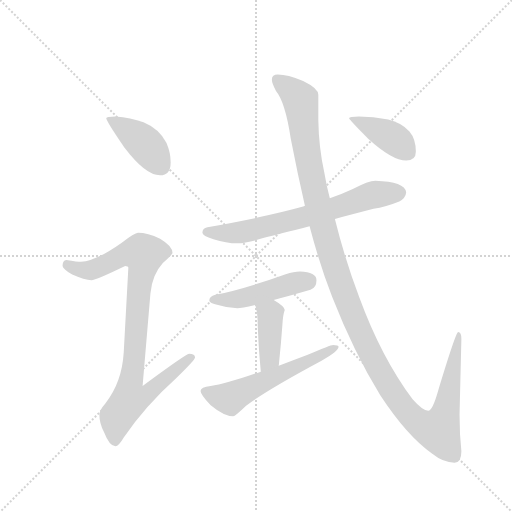
t = 0.00 s
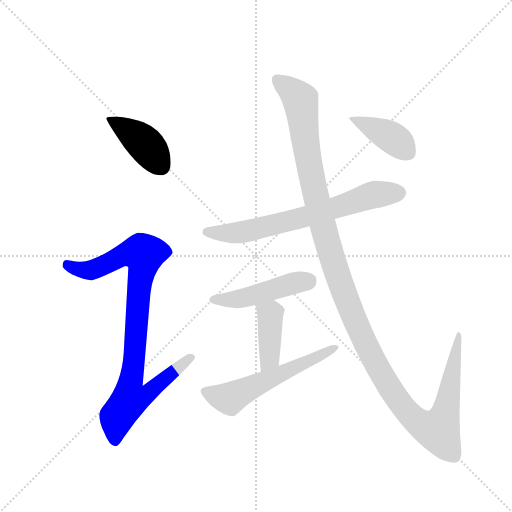
t = 1.40 s
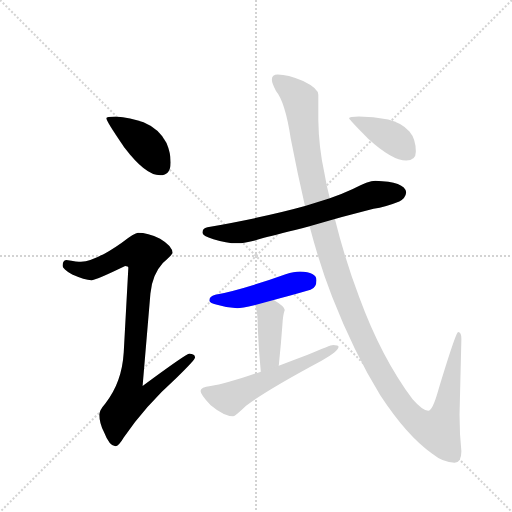
t = 2.80 s
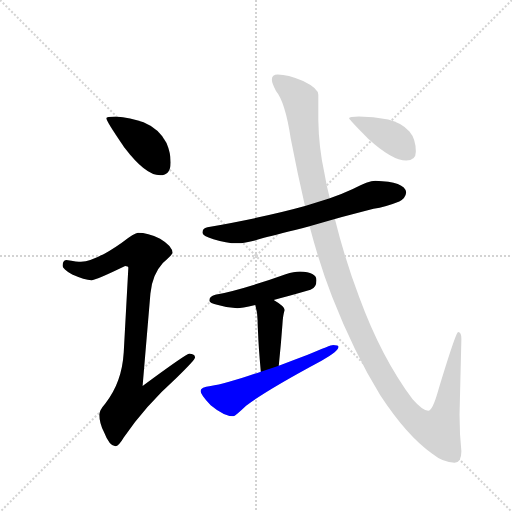
t = 4.21 s
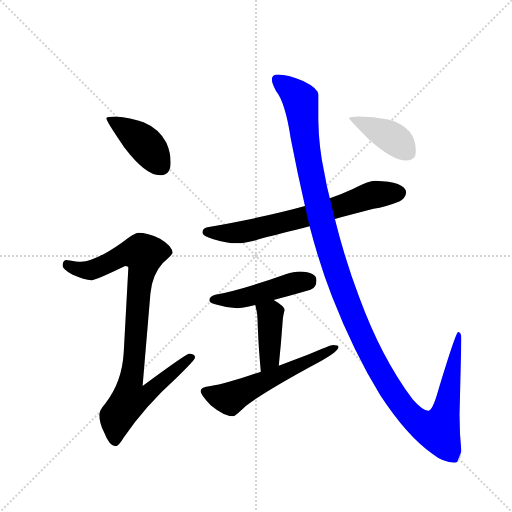
t = 5.61 s
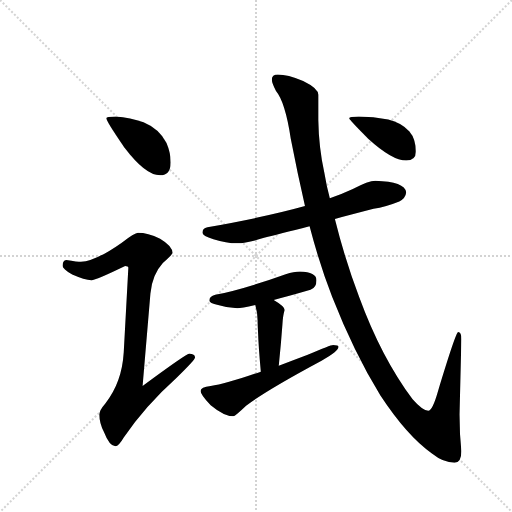
t = 7.01 s

The animated SVG that drew these frames (rendered in a browser with its animation timeline set to each time). Animation: 8 CSS @keyframes rules; one cycle of 7.01 s.

<svg version="1.1" viewBox="0 0 1024 1024" xmlns="http://www.w3.org/2000/svg">
  <g stroke="lightgray" stroke-dasharray="1,1" stroke-width="1" transform="scale(4, 4)">
    <line x1="0" y1="0" x2="256" y2="256"></line>
    <line x1="256" y1="0" x2="0" y2="256"></line>
    <line x1="128" y1="0" x2="128" y2="256"></line>
    <line x1="0" y1="128" x2="256" y2="128"></line>
  </g>
  <g transform="scale(0.92, -0.92) translate(60, -900)">
    <style type="text/css">
      
        @keyframes keyframes0 {
          from {
            stroke: blue;
            stroke-dashoffset: 412;
            stroke-width: 128;
          }
          57% {
            animation-timing-function: step-end;
            stroke: blue;
            stroke-dashoffset: 0;
            stroke-width: 128;
          }
          to {
            stroke: black;
            stroke-width: 1024;
          }
        }
        #make-me-a-hanzi-animation-0 {
          animation: keyframes0 0.5852864583333334s both;
          animation-delay: 0s;
          animation-timing-function: linear;
        }
      
        @keyframes keyframes1 {
          from {
            stroke: blue;
            stroke-dashoffset: 919;
            stroke-width: 128;
          }
          75% {
            animation-timing-function: step-end;
            stroke: blue;
            stroke-dashoffset: 0;
            stroke-width: 128;
          }
          to {
            stroke: black;
            stroke-width: 1024;
          }
        }
        #make-me-a-hanzi-animation-1 {
          animation: keyframes1 0.9978841145833334s both;
          animation-delay: 0.5852864583333334s;
          animation-timing-function: linear;
        }
      
        @keyframes keyframes2 {
          from {
            stroke: blue;
            stroke-dashoffset: 688;
            stroke-width: 128;
          }
          69% {
            animation-timing-function: step-end;
            stroke: blue;
            stroke-dashoffset: 0;
            stroke-width: 128;
          }
          to {
            stroke: black;
            stroke-width: 1024;
          }
        }
        #make-me-a-hanzi-animation-2 {
          animation: keyframes2 0.8098958333333334s both;
          animation-delay: 1.5831705729166667s;
          animation-timing-function: linear;
        }
      
        @keyframes keyframes3 {
          from {
            stroke: blue;
            stroke-dashoffset: 469;
            stroke-width: 128;
          }
          60% {
            animation-timing-function: step-end;
            stroke: blue;
            stroke-dashoffset: 0;
            stroke-width: 128;
          }
          to {
            stroke: black;
            stroke-width: 1024;
          }
        }
        #make-me-a-hanzi-animation-3 {
          animation: keyframes3 0.6316731770833334s both;
          animation-delay: 2.39306640625s;
          animation-timing-function: linear;
        }
      
        @keyframes keyframes4 {
          from {
            stroke: blue;
            stroke-dashoffset: 407;
            stroke-width: 128;
          }
          57% {
            animation-timing-function: step-end;
            stroke: blue;
            stroke-dashoffset: 0;
            stroke-width: 128;
          }
          to {
            stroke: black;
            stroke-width: 1024;
          }
        }
        #make-me-a-hanzi-animation-4 {
          animation: keyframes4 0.5812174479166666s both;
          animation-delay: 3.0247395833333335s;
          animation-timing-function: linear;
        }
      
        @keyframes keyframes5 {
          from {
            stroke: blue;
            stroke-dashoffset: 568;
            stroke-width: 128;
          }
          65% {
            animation-timing-function: step-end;
            stroke: blue;
            stroke-dashoffset: 0;
            stroke-width: 128;
          }
          to {
            stroke: black;
            stroke-width: 1024;
          }
        }
        #make-me-a-hanzi-animation-5 {
          animation: keyframes5 0.7122395833333334s both;
          animation-delay: 3.60595703125s;
          animation-timing-function: linear;
        }
      
        @keyframes keyframes6 {
          from {
            stroke: blue;
            stroke-dashoffset: 1346;
            stroke-width: 128;
          }
          81% {
            animation-timing-function: step-end;
            stroke: blue;
            stroke-dashoffset: 0;
            stroke-width: 128;
          }
          to {
            stroke: black;
            stroke-width: 1024;
          }
        }
        #make-me-a-hanzi-animation-6 {
          animation: keyframes6 1.3453776041666667s both;
          animation-delay: 4.318196614583333s;
          animation-timing-function: linear;
        }
      
        @keyframes keyframes7 {
          from {
            stroke: blue;
            stroke-dashoffset: 402;
            stroke-width: 128;
          }
          57% {
            animation-timing-function: step-end;
            stroke: blue;
            stroke-dashoffset: 0;
            stroke-width: 128;
          }
          to {
            stroke: black;
            stroke-width: 1024;
          }
        }
        #make-me-a-hanzi-animation-7 {
          animation: keyframes7 0.5771484375s both;
          animation-delay: 5.66357421875s;
          animation-timing-function: linear;
        }
      
    </style>
    
      <path d="M 191 647 Q 171 647 171 643 Q 171 637 210 580 Q 256 519 288 519 Q 311 519 311 547 Q 311 568 302 589 Q 286 620 252 634 Q 224 645 191 647 Z" fill="lightgray"></path>
    
      <path d="M 240 394 Q 233 394 204 372 Q 147 332 116 331 Q 109 331 84 335 Q 76 334 76 322 Q 76 316 97 303 Q 124 291 139 291 Q 148 291 212 322 Q 219 322 219 318 L 209 134 Q 205 68 169 23 Q 156 8 156 -1 Q 156 -20 166 -39 Q 178 -70 191 -70 Q 198 -70 209 -51 Q 255 17 324 79 Q 364 118 364 123 Q 364 131 351 131 Q 345 131 250 61 L 267 262 Q 271 303 294 328 Q 315 347 315 350 Q 315 365 288 381 Q 261 394 240 394 Z" fill="lightgray"></path>
    
      <path d="M 756 507 Q 741 507 707 489 Q 686 479 657 469 L 603 452 Q 521 429 391 406 Q 380 404 380 394 Q 380 387 404 380 Q 432 371 456 371 Q 477 371 514 383 Q 546 391 613 408 L 668 424 Q 706 434 752 446 Q 778 450 808 462 Q 822 469 823 482 Q 820 505 756 507 Z" fill="lightgray"></path>
    
      <path d="M 592 310 Q 579 310 561 304 Q 469 271 408 259 Q 395 255 395 247 Q 395 241 414 237 Q 436 230 456 230 Q 464 230 495 237 L 535 248 Q 567 256 615 270 Q 628 275 628 291 Q 628 309 592 310 Z" fill="lightgray"></path>
    
      <path d="M 495 237 Q 500 220 500 203 Q 500 194 501 177 Q 502 146 507 92 C 510 62 543 75 546 105 Q 551 153 554 195 Q 555 215 559 226 Q 559 234 535 248 C 509 263 487 266 495 237 Z" fill="lightgray"></path>
    
      <path d="M 507 92 Q 431 65 398 61 Q 376 59 376 50 Q 376 42 398 19 Q 427 -5 447 -5 Q 451 -5 475 18 Q 516 50 639 116 Q 676 136 676 146 Q 676 150 664 150 Q 659 150 609 129 Q 577 117 546 105 L 507 92 Z" fill="lightgray"></path>
    
      <path d="M 657 469 Q 650 495 645 525 Q 633 579 632 639 L 632 694 Q 632 708 599 724 Q 565 738 544 738 Q 531 738 531 727 Q 531 719 540 702 Q 560 678 572 599 Q 587 522 603 452 L 613 408 Q 635 324 662 255 Q 709 135 767 40 Q 825 -48 879 -86 Q 904 -106 928 -106 Q 943 -106 943 -81 Q 939 -44 939 -1 L 943 163 Q 943 178 936 178 Q 931 178 892 49 Q 880 7 871 7 Q 859 7 837 32 Q 769 123 721 254 Q 691 332 668 424 L 657 469 Z" fill="lightgray"></path>
    
      <path d="M 720 647 Q 699 647 699 643 Q 699 640 741 598 Q 793 551 823 551 Q 844 551 844 570 Q 844 598 830 614 Q 813 633 784 640 Q 751 647 720 647 Z" fill="lightgray"></path>
    
    
      <clipPath id="make-me-a-hanzi-clip-0">
        <path d="M 191 647 Q 171 647 171 643 Q 171 637 210 580 Q 256 519 288 519 Q 311 519 311 547 Q 311 568 302 589 Q 286 620 252 634 Q 224 645 191 647 Z"></path>
      </clipPath>
      <path clip-path="url(#make-me-a-hanzi-clip-0)" d="M 175 642 L 255 587 L 290 539" fill="none" id="make-me-a-hanzi-animation-0" stroke-dasharray="284 568" stroke-linecap="round"></path>
    
      <clipPath id="make-me-a-hanzi-clip-1">
        <path d="M 240 394 Q 233 394 204 372 Q 147 332 116 331 Q 109 331 84 335 Q 76 334 76 322 Q 76 316 97 303 Q 124 291 139 291 Q 148 291 212 322 Q 219 322 219 318 L 209 134 Q 205 68 169 23 Q 156 8 156 -1 Q 156 -20 166 -39 Q 178 -70 191 -70 Q 198 -70 209 -51 Q 255 17 324 79 Q 364 118 364 123 Q 364 131 351 131 Q 345 131 250 61 L 267 262 Q 271 303 294 328 Q 315 347 315 350 Q 315 365 288 381 Q 261 394 240 394 Z"></path>
      </clipPath>
      <path clip-path="url(#make-me-a-hanzi-clip-1)" d="M 87 324 L 112 314 L 137 313 L 209 347 L 253 347 L 224 71 L 262 68 L 271 56 L 257 41 L 221 29 L 194 -6 L 190 -60" fill="none" id="make-me-a-hanzi-animation-1" stroke-dasharray="791 1582" stroke-linecap="round"></path>
    
      <clipPath id="make-me-a-hanzi-clip-2">
        <path d="M 756 507 Q 741 507 707 489 Q 686 479 657 469 L 603 452 Q 521 429 391 406 Q 380 404 380 394 Q 380 387 404 380 Q 432 371 456 371 Q 477 371 514 383 Q 546 391 613 408 L 668 424 Q 706 434 752 446 Q 778 450 808 462 Q 822 469 823 482 Q 820 505 756 507 Z"></path>
      </clipPath>
      <path clip-path="url(#make-me-a-hanzi-clip-2)" d="M 389 395 L 483 398 L 599 426 L 750 476 L 809 481" fill="none" id="make-me-a-hanzi-animation-2" stroke-dasharray="560 1120" stroke-linecap="round"></path>
    
      <clipPath id="make-me-a-hanzi-clip-3">
        <path d="M 592 310 Q 579 310 561 304 Q 469 271 408 259 Q 395 255 395 247 Q 395 241 414 237 Q 436 230 456 230 Q 464 230 495 237 L 535 248 Q 567 256 615 270 Q 628 275 628 291 Q 628 309 592 310 Z"></path>
      </clipPath>
      <path clip-path="url(#make-me-a-hanzi-clip-3)" d="M 402 248 L 458 250 L 610 290" fill="none" id="make-me-a-hanzi-animation-3" stroke-dasharray="341 682" stroke-linecap="round"></path>
    
      <clipPath id="make-me-a-hanzi-clip-4">
        <path d="M 495 237 Q 500 220 500 203 Q 500 194 501 177 Q 502 146 507 92 C 510 62 543 75 546 105 Q 551 153 554 195 Q 555 215 559 226 Q 559 234 535 248 C 509 263 487 266 495 237 Z"></path>
      </clipPath>
      <path clip-path="url(#make-me-a-hanzi-clip-4)" d="M 503 233 L 528 217 L 527 131 L 522 113 L 511 101" fill="none" id="make-me-a-hanzi-animation-4" stroke-dasharray="279 558" stroke-linecap="round"></path>
    
      <clipPath id="make-me-a-hanzi-clip-5">
        <path d="M 507 92 Q 431 65 398 61 Q 376 59 376 50 Q 376 42 398 19 Q 427 -5 447 -5 Q 451 -5 475 18 Q 516 50 639 116 Q 676 136 676 146 Q 676 150 664 150 Q 659 150 609 129 Q 577 117 546 105 L 507 92 Z"></path>
      </clipPath>
      <path clip-path="url(#make-me-a-hanzi-clip-5)" d="M 385 49 L 439 33 L 669 145" fill="none" id="make-me-a-hanzi-animation-5" stroke-dasharray="440 880" stroke-linecap="round"></path>
    
      <clipPath id="make-me-a-hanzi-clip-6">
        <path d="M 657 469 Q 650 495 645 525 Q 633 579 632 639 L 632 694 Q 632 708 599 724 Q 565 738 544 738 Q 531 738 531 727 Q 531 719 540 702 Q 560 678 572 599 Q 587 522 603 452 L 613 408 Q 635 324 662 255 Q 709 135 767 40 Q 825 -48 879 -86 Q 904 -106 928 -106 Q 943 -106 943 -81 Q 939 -44 939 -1 L 943 163 Q 943 178 936 178 Q 931 178 892 49 Q 880 7 871 7 Q 859 7 837 32 Q 769 123 721 254 Q 691 332 668 424 L 657 469 Z"></path>
      </clipPath>
      <path clip-path="url(#make-me-a-hanzi-clip-6)" d="M 542 728 L 593 683 L 610 552 L 642 408 L 680 284 L 721 181 L 763 98 L 814 18 L 846 -16 L 883 -34 L 892 -36 L 909 7 L 938 175" fill="none" id="make-me-a-hanzi-animation-6" stroke-dasharray="1218 2436" stroke-linecap="round"></path>
    
      <clipPath id="make-me-a-hanzi-clip-7">
        <path d="M 720 647 Q 699 647 699 643 Q 699 640 741 598 Q 793 551 823 551 Q 844 551 844 570 Q 844 598 830 614 Q 813 633 784 640 Q 751 647 720 647 Z"></path>
      </clipPath>
      <path clip-path="url(#make-me-a-hanzi-clip-7)" d="M 703 643 L 790 602 L 826 568" fill="none" id="make-me-a-hanzi-animation-7" stroke-dasharray="274 548" stroke-linecap="round"></path>
    
  </g>
</svg>
